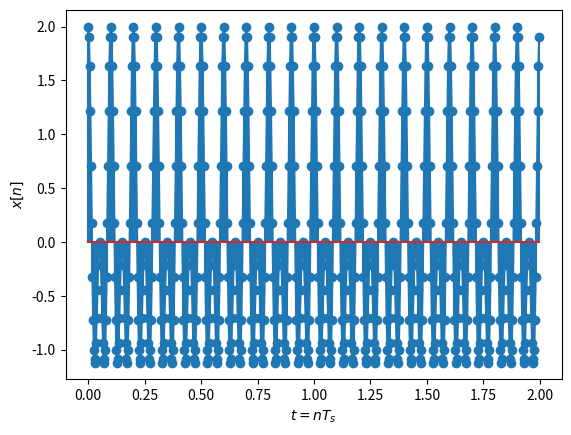
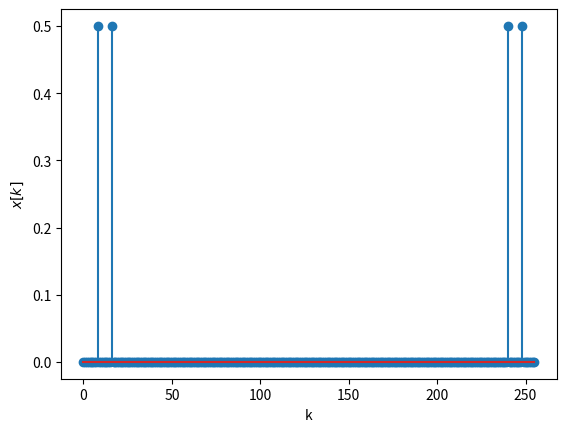
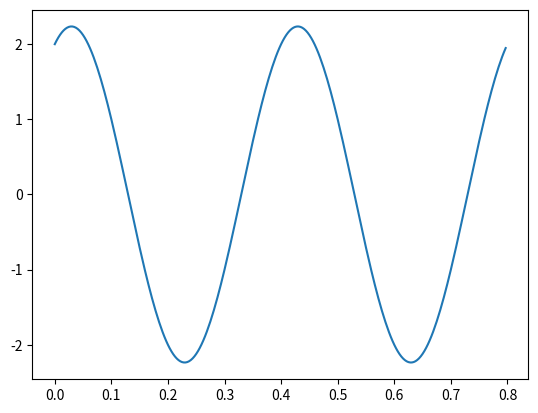

Python code for these plots, in order:
from scipy.fftpack import fft, ifft,  fftshift, ifftshift
import numpy as np
import matplotlib.pyplot as plt


f1 = 10 # Первый сигнал
f2 = 20 # Второй сигнал
fs=320 # частота дискретизации, избыточная 
t=np.arange( 0, 2,  1/fs) # длительность сигнала 2 с
x=np.cos(2*np.pi*f1*t)+np.cos(2*np.pi*f2*t) # формирование временного сигнала
plt.figure(1)
plt.plot(t,x)
 
plt.stem(t,x) # для отображения временных отсчетов сигнала, выбрать длительность 0.2 сек
plt.xlabel('$t=nT_s$')
plt.ylabel('$x[n]$') 

N=256 # количество точек ДПФ
X = fft(x,N)/N # вычисление ДПФ и нормирование на N
plt.figure(2)
k = np.arange(0, N)
plt.stem(k,abs(X)) # выводим модуль ДПФ в точках ДПФ
plt.xlabel('k')
plt.ylabel('$x[k]$') 

#df=fs/N
#kf = k*df
#plt.figure(3)
#plt.stem(kf,abs(X)) # выводим модуль ДПФ в частотах 
#plt.xlabel('Гц')
#plt.ylabel('$x[k]$') 


#kf2=k2*df
#X2 = fftshift(X) # сдвиг ДПФ на центр 
#plt.figure(4)
#plt.stem(kf2,abs(X2))
#plt.xlabel('Гц')
#plt.ylabel('$x[k]$') 


#plt.figure(5)
#x_ifft = N*ifft(X,N)
#t = np.arange(0, len(x_ifft))/fs
#plt.plot(t ,np.real(x_ifft ))
#plt.stem(t ,np.real(x_ifft )) # временные отсчеты колебания
#plt.xlabel('c')
#plt.ylabel('$x[n]$')

X =np.array([0,0,2-1j,0,0,0,0,0])
plt.figure(5)
x_ifft = N*ifft(X,N)
t = np.arange(0, len(x_ifft))/fs
plt.plot(t ,np.real(x_ifft ))
